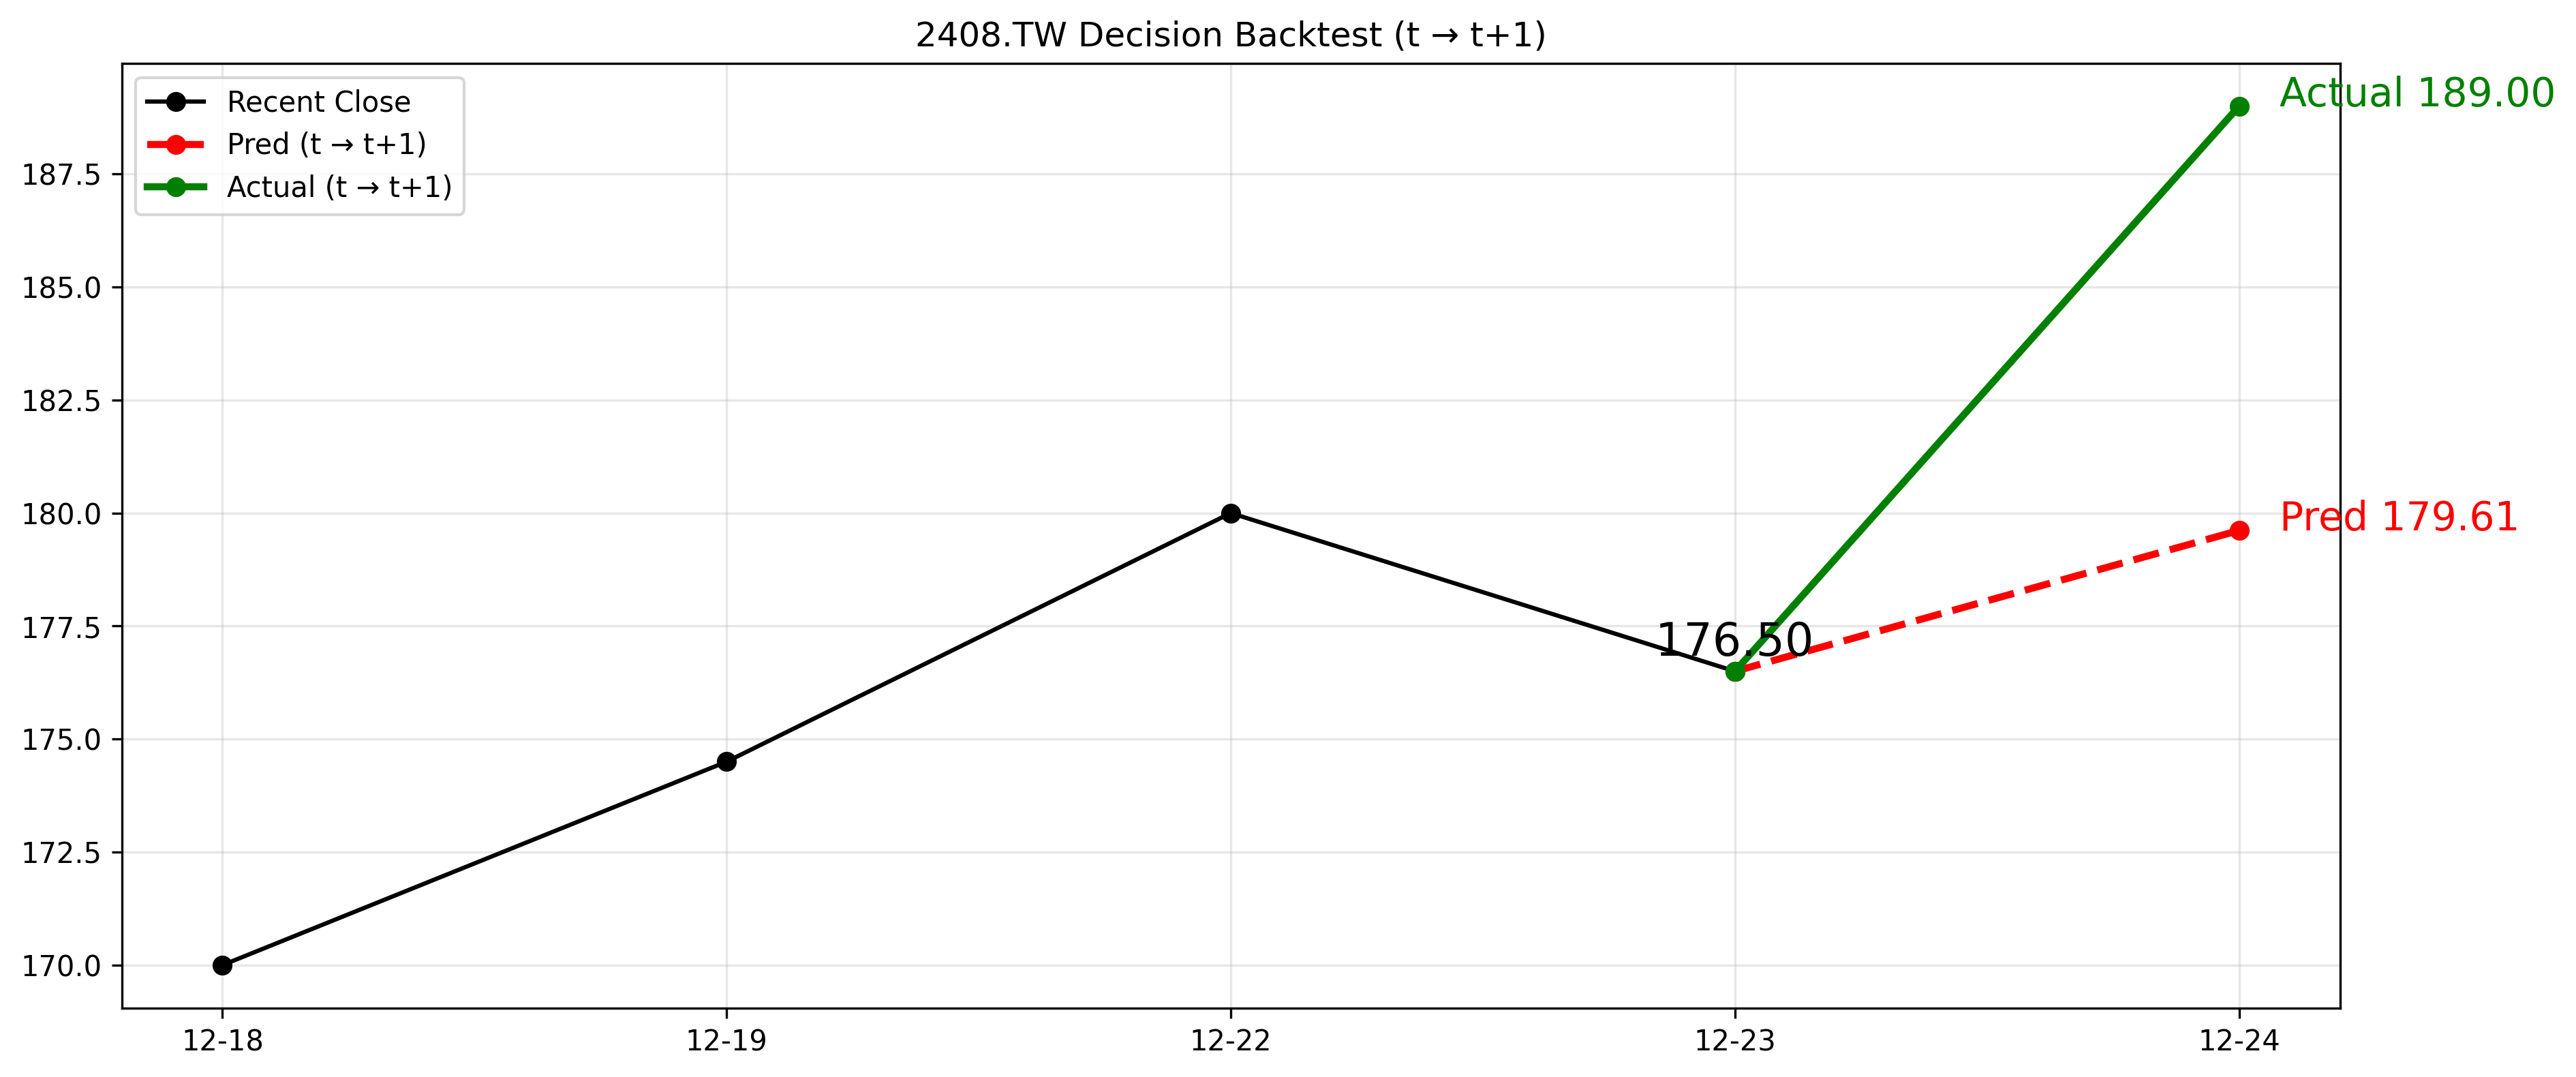

Values plotted in this chart, from the file beside it:
forecast_date, decision_day, actual_day, close_t, pred_t1, actual_t1, direction_pred, direction_actual
2025-12-23, 2025-12-23, 2025-12-24, 176.5, 179.6, 189.0, 1, 1
